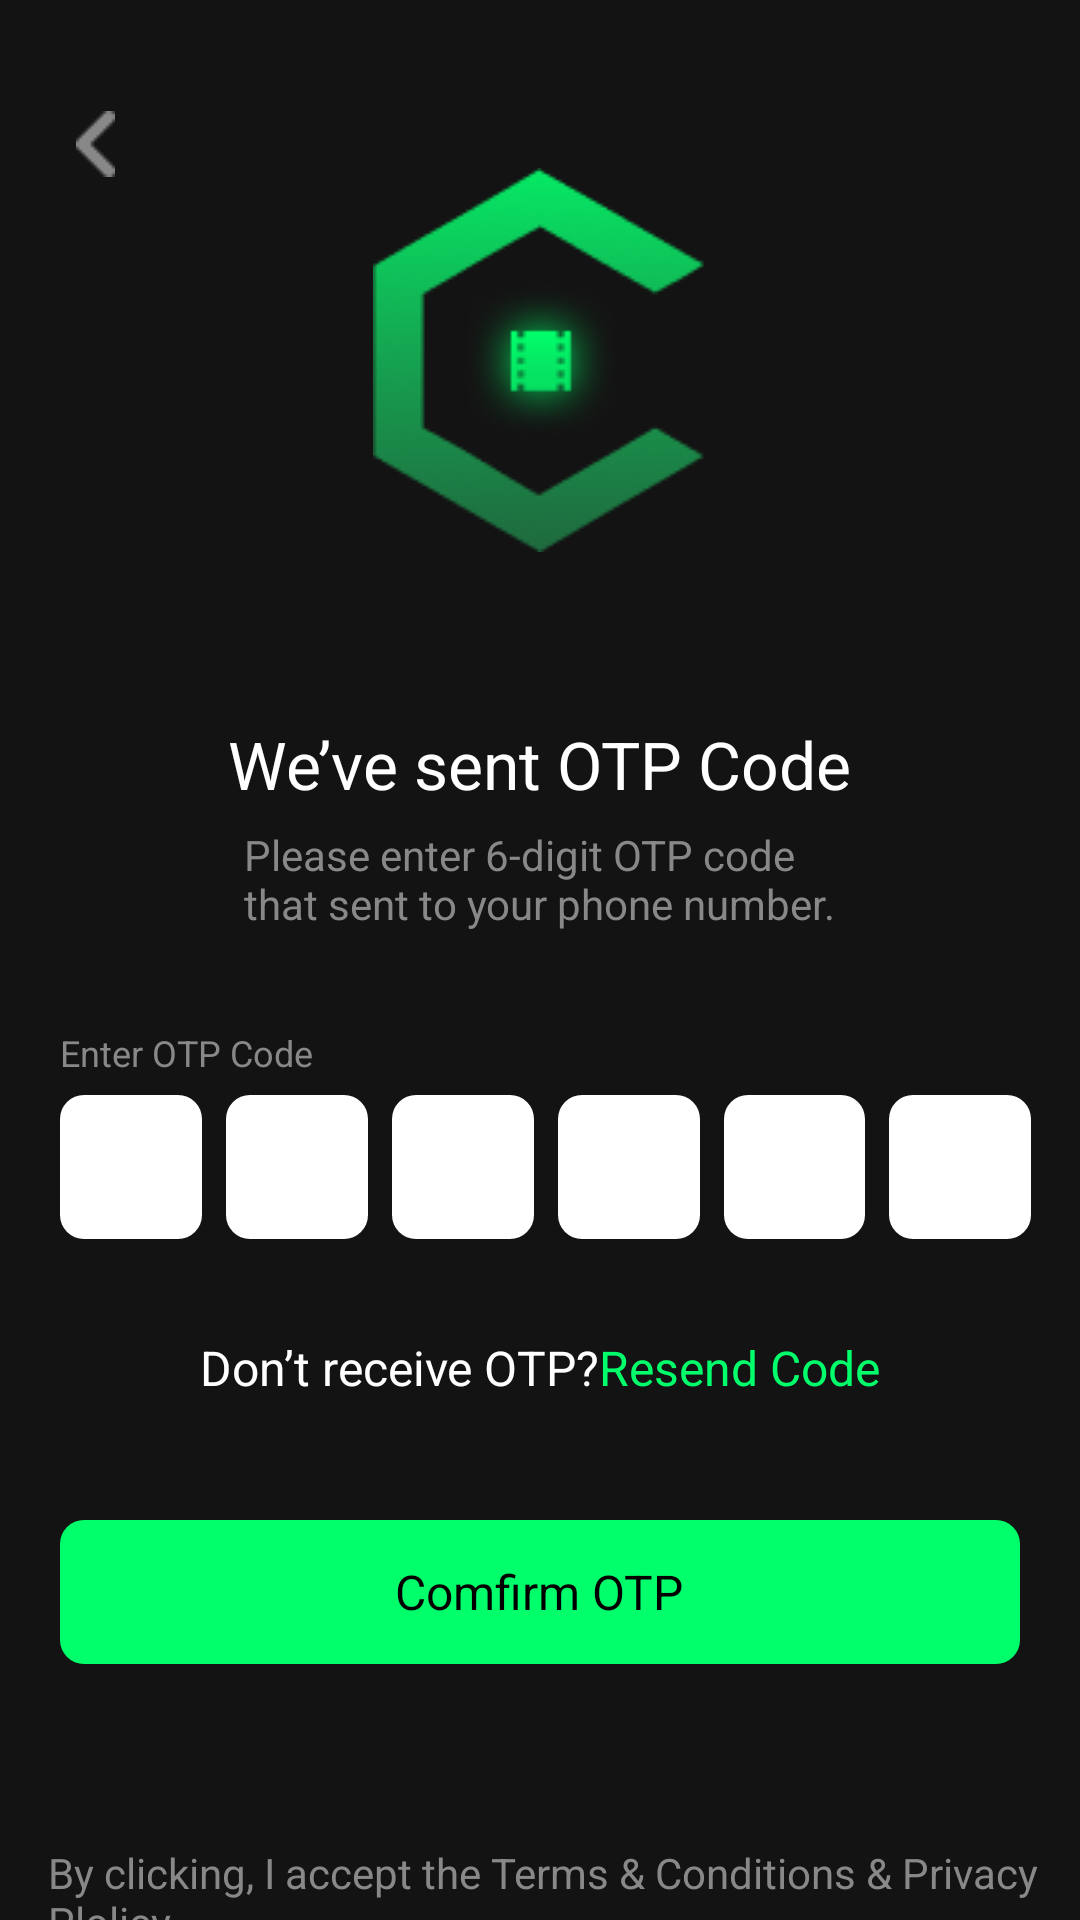

Android layout source for this screen:
<!-- AndroidManifest.xml: application theme Theme.GetYourTickets -->
<!-- res/layout/activity_optcode.xml -->
<?xml version="1.0" encoding="utf-8"?>
<androidx.coordinatorlayout.widget.CoordinatorLayout xmlns:android="http://schemas.android.com/apk/res/android"
    xmlns:tools="http://schemas.android.com/tools"
    android:layout_width="match_parent"
    android:layout_height="match_parent"
    android:background="@color/colorPrimaryDark"
    tools:context="..acitivities.LoginActivity">

    <RelativeLayout
        android:layout_width="match_parent"
        android:layout_height="match_parent">

        <FrameLayout
            android:id="@+id/btnBack"
            android:layout_width="@dimen/margin_xlarge"
            android:layout_height="@dimen/margin_xlarge"
            android:layout_marginStart="@dimen/margin_medium_2"
            android:layout_marginTop="@dimen/margin_xlarge"
            android:elevation="@dimen/margin_medium">

            <androidx.appcompat.widget.AppCompatImageView
                android:layout_width="wrap_content"
                android:layout_height="wrap_content"
                android:layout_gravity="center"
                android:src="@drawable/backbtn" />
        </FrameLayout>

        <RelativeLayout
            android:id="@+id/rlLogoOtp"
            android:layout_width="wrap_content"
            android:layout_height="wrap_content"
            android:layout_centerHorizontal="true"
            android:layout_marginTop="@dimen/margin_xlarge">

            <androidx.appcompat.widget.AppCompatImageView
                android:layout_width="wrap_content"
                android:layout_height="wrap_content"
                android:layout_centerInParent="true"
                android:layout_marginTop="@dimen/margin_xxlarge"
                android:src="@drawable/clogo" />

            <androidx.appcompat.widget.AppCompatImageView
                android:layout_width="wrap_content"
                android:layout_height="wrap_content"
                android:layout_centerInParent="true"
                android:src="@drawable/filmlogo" />

        </RelativeLayout>

        <androidx.appcompat.widget.AppCompatTextView
            android:id="@+id/tvVerify"
            android:layout_width="wrap_content"
            android:layout_height="wrap_content"
            android:layout_below="@id/rlLogoOtp"
            android:layout_centerHorizontal="true"
            android:layout_marginTop="@dimen/margin_xlarge"
            android:text="@string/lbl_optcode"
            android:textColor="@color/white"
            android:textSize="@dimen/text_regular_4x" />

        <androidx.appcompat.widget.AppCompatTextView
            android:id="@+id/tvOptDescription"
            android:layout_width="wrap_content"
            android:layout_height="wrap_content"
            android:layout_below="@id/tvVerify"
            android:layout_centerHorizontal="true"
            android:layout_marginHorizontal="@dimen/margin_medium_2"
            android:layout_marginTop="@dimen/margin_card_medium"
            android:text="@string/lbl_optDescription"
            android:textColor="@color/colorsecondarytext" />

        <androidx.appcompat.widget.AppCompatTextView
            android:id="@+id/tvOtpcode"
            android:layout_width="wrap_content"
            android:layout_height="wrap_content"
            android:layout_below="@id/tvOptDescription"
            android:layout_marginStart="@dimen/margin_medium_3"
            android:layout_marginTop="@dimen/margin_xlarge"
            android:text="@string/lbl_enteropt"
            android:textColor="@color/colorsecondarytext"
            android:textSize="@dimen/text_small" />

        <LinearLayout
            android:id="@+id/llOtpCode"
            android:layout_width="match_parent"
            android:layout_height="wrap_content"
            android:layout_below="@id/tvOtpcode"
            android:layout_marginTop="@dimen/margin_card_medium"
            android:orientation="horizontal"
            android:weightSum="0.6">

            <androidx.appcompat.widget.AppCompatEditText
                android:id="@+id/edtOtpCode1"
                android:layout_width="0dp"
                android:layout_height="@dimen/margin_xxlarge"
                android:layout_marginStart="@dimen/margin_medium_3"
                android:layout_marginEnd="@dimen/margin_small"
                android:layout_weight="0.1"
                android:background="@drawable/background_otpcode"
                android:gravity="center"
                android:inputType="number"
                android:textColor="@color/colorsecondarytext"
                android:textSize="@dimen/margin_medium_2" />

            <androidx.appcompat.widget.AppCompatEditText
                android:id="@+id/edtOtpCode2"
                android:layout_width="0dp"
                android:layout_height="@dimen/margin_xxlarge"
                android:layout_marginStart="@dimen/margin_small"
                android:layout_marginEnd="@dimen/margin_small"
                android:layout_weight="0.1"
                android:background="@drawable/background_otpcode"
                android:gravity="center"
                android:inputType="number"
                android:textColor="@color/colorsecondarytext"
                android:textSize="@dimen/margin_medium_2" />

            <androidx.appcompat.widget.AppCompatEditText
                android:id="@+id/edtOtpCode3"
                android:layout_width="0dp"
                android:layout_height="@dimen/margin_xxlarge"
                android:layout_marginStart="@dimen/margin_small"
                android:layout_marginEnd="@dimen/margin_small"
                android:layout_weight="0.1"
                android:background="@drawable/background_otpcode"
                android:gravity="center"
                android:inputType="number"
                android:textColor="@color/colorsecondarytext"
                android:textSize="@dimen/margin_medium_2" />

            <androidx.appcompat.widget.AppCompatEditText
                android:id="@+id/edtOtpCode4"
                android:layout_width="0dp"
                android:layout_height="@dimen/margin_xxlarge"
                android:layout_marginStart="@dimen/margin_small"
                android:layout_marginEnd="@dimen/margin_small"
                android:layout_weight="0.1"
                android:background="@drawable/background_otpcode"
                android:gravity="center"
                android:inputType="number"
                android:textColor="@color/colorsecondarytext"
                android:textSize="@dimen/margin_medium_2" />

            <androidx.appcompat.widget.AppCompatEditText
                android:id="@+id/edtOtpCode5"
                android:layout_width="0dp"
                android:layout_height="@dimen/margin_xxlarge"
                android:layout_marginStart="@dimen/margin_small"
                android:layout_marginEnd="@dimen/margin_small"
                android:layout_weight="0.1"
                android:background="@drawable/background_otpcode"
                android:gravity="center"
                android:inputType="number"
                android:textColor="@color/colorsecondarytext"
                android:textSize="@dimen/margin_medium_2" />

            <androidx.appcompat.widget.AppCompatEditText
                android:id="@+id/edtOtpCode6"
                android:layout_width="0dp"
                android:layout_height="@dimen/margin_xxlarge"
                android:layout_marginStart="@dimen/margin_small"
                android:layout_marginEnd="@dimen/margin_medium_2"
                android:layout_weight="0.1"
                android:background="@drawable/background_otpcode"
                android:gravity="center"
                android:inputType="number"
                android:textColor="@color/colorsecondarytext"
                android:textSize="@dimen/margin_medium_2" />
        </LinearLayout>

        <RelativeLayout
            android:id="@+id/rlvResendOtp"
            android:layout_width="match_parent"
            android:layout_height="wrap_content"
            android:layout_below="@id/llOtpCode"
            android:layout_marginTop="@dimen/margin_medium"
            android:layout_marginBottom="@dimen/margin_medium"
            android:gravity="center">

            <androidx.appcompat.widget.AppCompatTextView
                android:id="@+id/tvNotReceiveCode"
                android:layout_width="wrap_content"
                android:layout_height="wrap_content"
                android:layout_marginTop="@dimen/margin_large"
                android:text="@string/lbl_notreceivedcode"
                android:textColor="@color/white"
                android:textSize="@dimen/text_regular_2x" />

            <androidx.appcompat.widget.AppCompatTextView
                android:id="@+id/tvResendCode"
                android:layout_width="wrap_content"
                android:layout_height="wrap_content"
                android:layout_marginTop="@dimen/margin_large"
                android:layout_toEndOf="@id/tvNotReceiveCode"
                android:text="@string/lbl_resend_code"
                android:textColor="@color/colorAccent"
                android:textSize="@dimen/text_regular_2x" />
        </RelativeLayout>

        <RelativeLayout
            android:id="@+id/btnComfirmOtp"
            android:layout_width="match_parent"
            android:layout_height="@dimen/margin_xxlarge"
            android:layout_below="@id/rlvResendOtp"
            android:layout_marginHorizontal="@dimen/margin_medium_3"
            android:layout_marginTop="@dimen/margin_xlarge"
            android:background="@drawable/background_btn_phone">

            <TextView
                android:layout_width="wrap_content"
                android:layout_height="wrap_content"
                android:layout_centerInParent="true"
                android:text="Comfirm OTP"
                android:textColor="@color/black"
                android:textSize="@dimen/text_regular_2x"
                android:textStyle="normal"/>
        </RelativeLayout>

        <androidx.appcompat.widget.AppCompatTextView
            android:layout_width="match_parent"
            android:layout_height="wrap_content"
            android:layout_below="@id/btnComfirmOtp"
            android:layout_marginStart="@dimen/margin_medium_2"
            android:layout_marginTop="@dimen/text_big_2x"
            android:text="@string/lbl_loginpolicy"
            android:textColor="@color/colorsecondarytext"
            android:textSize="@dimen/text_regular"/>
    </RelativeLayout>


</androidx.coordinatorlayout.widget.CoordinatorLayout>
<!-- resources referenced by this layout -->
<resources>
  <color name="black">#FF000000</color>
  <color name="colorAccent">#00FF6A</color>
  <color name="colorPrimaryDark">#131313</color>
  <color name="colorsecondarytext">#888888</color>
  <color name="white">#FFFFFFFF</color>
  
      //customized color
  <dimen name="margin_card_medium">6dp</dimen>
  <dimen name="margin_large">24dp</dimen>
  <dimen name="margin_medium">8dp</dimen>
  <dimen name="margin_medium_2">16dp</dimen>
  <dimen name="margin_medium_3">20dp</dimen>
  <dimen name="margin_small">4dp</dimen>
  <dimen name="margin_xlarge">32dp</dimen>
  <dimen name="margin_xxlarge">48dp</dimen>
  <dimen name="text_big_2x">60sp</dimen>
  <dimen name="text_regular">14sp</dimen>
  <dimen name="text_regular_2x">16sp</dimen>
  <dimen name="text_regular_4x">22sp</dimen>
  <dimen name="text_small">12sp</dimen>
  <!-- drawable backbtn: png bitmap (drawable, 318 bytes) -->
  <!-- drawable background_btn_phone (drawable) -->
  <?xml version="1.0" encoding="utf-8"?>
  <shape xmlns:android="http://schemas.android.com/apk/res/android">
  
      <solid
          android:color="@color/colorAccent"/>
  
      <corners
          android:radius="@dimen/margin_medium"/>
  
  </shape>
  <!-- drawable background_otpcode (drawable) -->
  <?xml version="1.0" encoding="utf-8"?>
  <shape xmlns:android="http://schemas.android.com/apk/res/android">
  
      <solid
          android:color="@color/white"/>
  
      <corners
          android:radius="@dimen/margin_medium"/>
  </shape>
  <!-- drawable clogo: png bitmap (drawable, 8055 bytes) -->
  <!-- drawable filmlogo: png bitmap (drawable, 4789 bytes) -->
  <string name="lbl_enteropt">Enter OTP Code</string>
  <string name="lbl_loginpolicy">By clicking, I accept the Terms &amp; Conditions &amp; Privacy Plolicy</string>
  <string name="lbl_notreceivedcode">Don’t receive OTP?</string>
  <string name="lbl_optDescription">Please enter 6-digit OTP code \nthat sent to your phone number.</string>
  <string name="lbl_optcode">We’ve sent OTP Code</string>
  <string name="lbl_resend_code">Resend Code</string>
  <style name="Theme.GetYourTickets" parent="Theme.MaterialComponents.DayNight.NoActionBar">
          
          <item name="colorPrimary">@color/colorPrimary</item>
          <item name="colorPrimaryDark">@color/colorPrimaryDark</item>
          <item name="colorAccent">@color/colorAccent</item>
          
          <item name="android:statusBarColor">  ?attr/colorPrimaryDark</item>
          
      </style>
  <color name="colorPrimary">#3B3B3B</color>
</resources>
